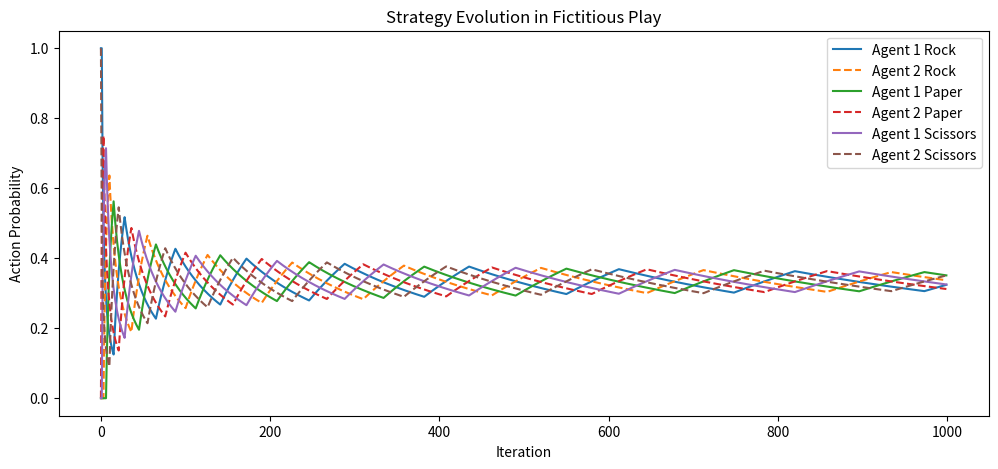

Here is the Python script that generated this plot:
import numpy as np
import matplotlib.pyplot as plt

# Constants
ACTIONS = ['Rock', 'Paper', 'Scissors']
NUM_ACTIONS = len(ACTIONS)

# Payoff matrix for Rock-Paper-Scissors
# Rows: Player 1's actions, Columns: Player 2's actions
# Values: Player 1's payoff
PAYOFF_MATRIX = np.array([
    [0, -1, 1],  # Rock
    [1, 0, -1],  # Paper
    [-1, 1, 0]   # Scissors
])

def best_response(opponent_history):
    """
    Compute the best response to the opponent's strategy based on their action history.
    """
    if sum(opponent_history) == 0:
        return np.random.choice(NUM_ACTIONS)  # If no history, choose randomly
    opponent_strategy = opponent_history / sum(opponent_history)
    expected_payoffs = PAYOFF_MATRIX @ opponent_strategy
    return np.random.choice(np.where(expected_payoffs == np.max(expected_payoffs))[0])

def update_strategy(agent_history):
    """
    Update an agent's strategy based on action history.
    """
    strategy = np.zeros(NUM_ACTIONS)
    if sum(agent_history) > 0:
        strategy = agent_history / sum(agent_history)
    return strategy

def fictitious_play(num_iterations):
    """
    Simulate the game for a given number of iterations using Fictitious Play.
    """
    # Initialize history
    history1 = np.zeros(NUM_ACTIONS)
    history2 = np.zeros(NUM_ACTIONS)

    strategy_history1 = []
    strategy_history2 = []

    for _ in range(num_iterations):
        # Agents choose best response based on the opponent's history
        action1 = best_response(history2)
        action2 = best_response(history1)

        # Update history
        history1[action1] += 1
        history2[action2] += 1

        # Update and record strategy
        strategy1 = update_strategy(history1)
        strategy2 = update_strategy(history2)
        strategy_history1.append(strategy1)
        strategy_history2.append(strategy2)

    return np.array(strategy_history1), np.array(strategy_history2)

def plot_strategies(strategy_history1, strategy_history2, num_iterations):
    """
    Plot the strategy evolution for both agents.
    """
    plt.figure(figsize=(12, 5))

    for i, action in enumerate(ACTIONS):
        plt.plot(range(num_iterations), strategy_history1[:, i], label=f'Agent 1 {action}')
        plt.plot(range(num_iterations), strategy_history2[:, i], '--', label=f'Agent 2 {action}')

    plt.title('Strategy Evolution in Fictitious Play')
    plt.xlabel('Iteration')
    plt.ylabel('Action Probability')
    plt.legend()
    plt.show()

# Main simulation
num_iterations = 1000
strategy_history1, strategy_history2 = fictitious_play(num_iterations)

# Plotting
plot_strategies(strategy_history1, strategy_history2, num_iterations)
